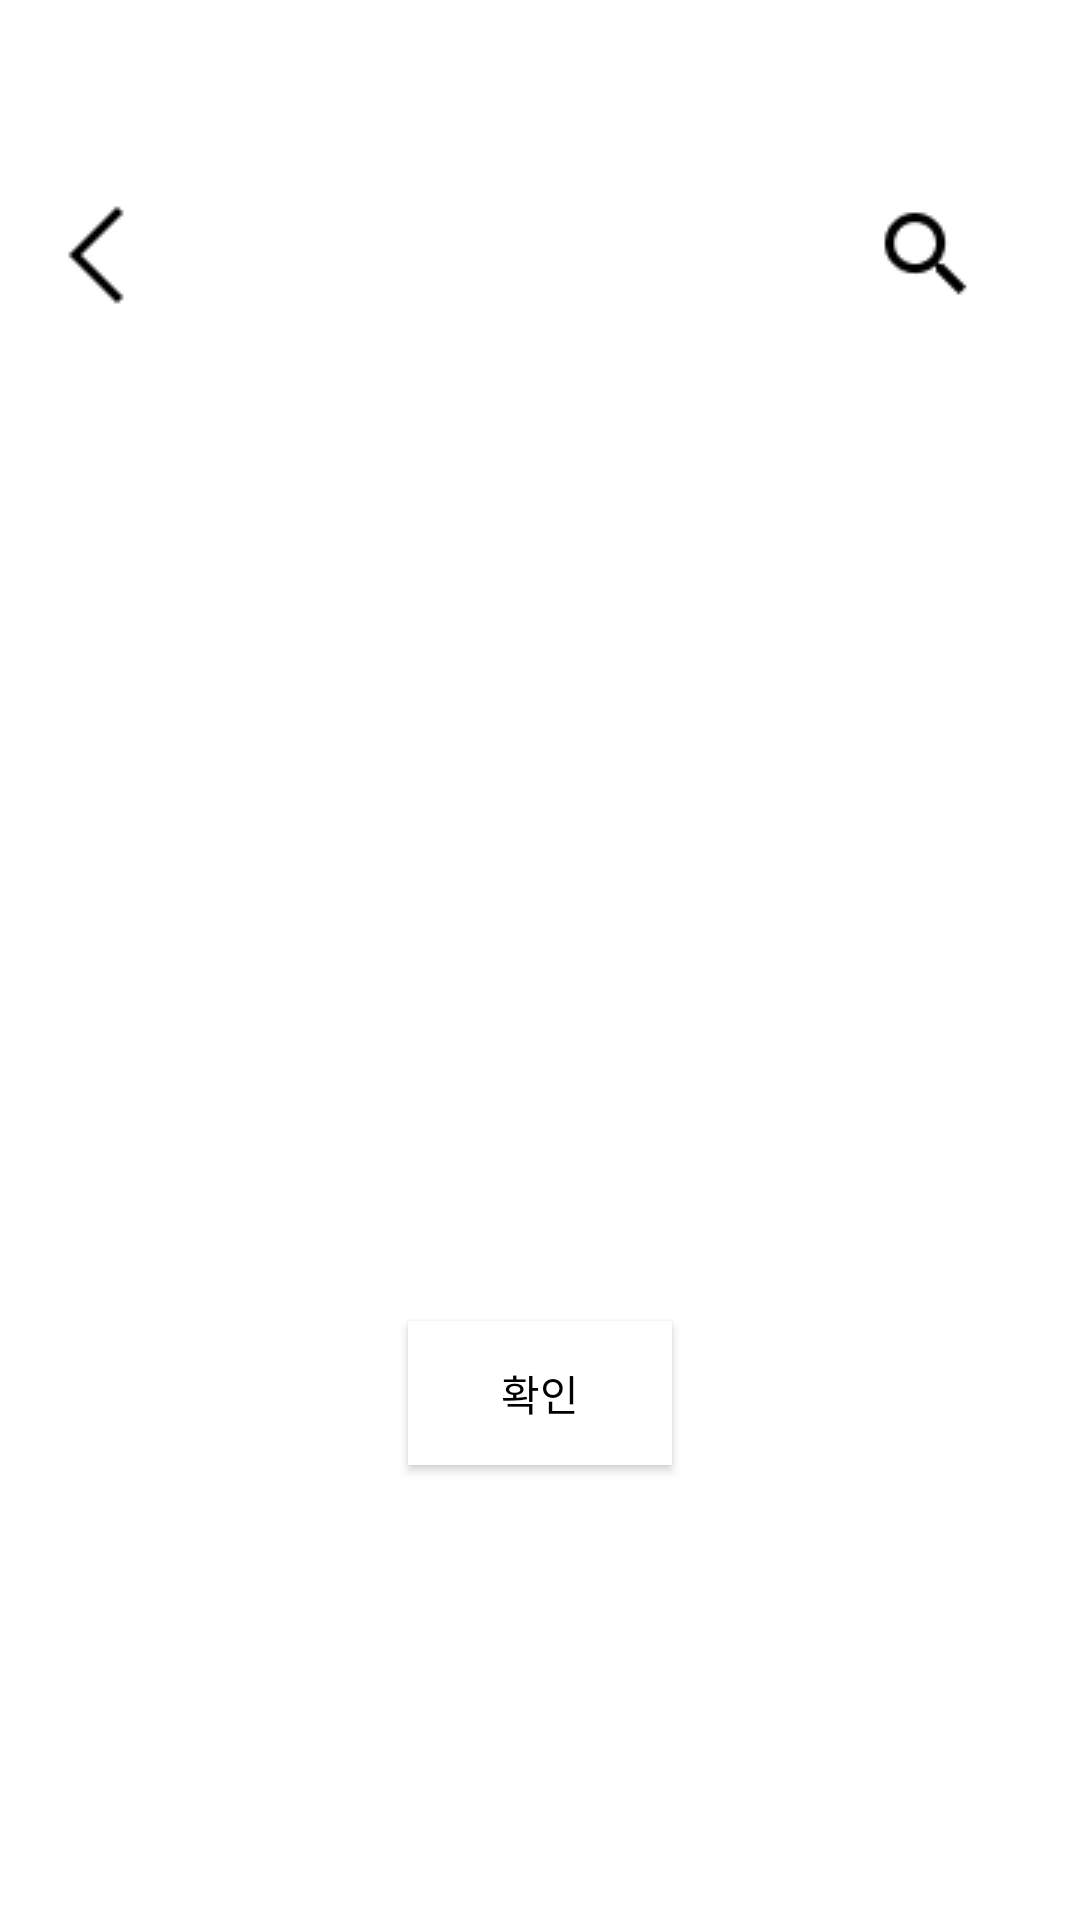

Reconstruct the res/layout file that produces this screen, plus the resources it refers to.
<!-- AndroidManifest.xml: application theme Theme.AppCompat.Dialog -->
<!-- res/layout/device.xml -->
<?xml version="1.0" encoding="utf-8"?>
<androidx.constraintlayout.widget.ConstraintLayout xmlns:android="http://schemas.android.com/apk/res/android"
    android:layout_width="match_parent"
    android:layout_height="match_parent"
    android:layout_gravity="center"
    xmlns:app="http://schemas.android.com/apk/res-auto">

    <ImageButton
        android:layout_width="wrap_content"
        android:layout_height="wrap_content"
        app:layout_constraintTop_toTopOf="parent"
        android:layout_marginTop="50dp"
        android:src="@drawable/back"
        android:background="#ffffff"
        />

    <ImageButton
        android:layout_width="wrap_content"
        android:layout_height="wrap_content"
        app:layout_constraintTop_toTopOf="parent"
        android:layout_marginTop="50dp"
        android:src="@drawable/plus"
        android:background="#ffffff"
        app:layout_constraintLeft_toLeftOf="parent"
        app:layout_constraintRight_toRightOf="parent"
        app:layout_constraintHorizontal_bias="0.95"
        />



    <TextView
        android:id="@+id/title"
        android:layout_width="match_parent"
        android:layout_height="wrap_content"
        android:text="기기 관리"
        android:textSize="25dp"
        android:textStyle="bold"
        android:textAlignment="center"
        android:layout_marginTop="50dp"
        app:layout_constraintTop_toTopOf="parent"

        />



    <TextView
        android:id="@+id/text1"
        android:layout_width="wrap_content"
        android:layout_height="wrap_content"
        android:text="등록된 기기 정보"
        android:textSize="20dp"
        android:textStyle="bold"
        android:layout_marginTop="50dp"
        app:layout_constraintTop_toBottomOf="@+id/title"
        android:textAlignment="center"
        app:layout_constraintLeft_toLeftOf="parent"
        android:layout_marginLeft="50dp"
        />

    <TextView
        android:id="@+id/text1_value"
        android:layout_width="wrap_content"
        android:layout_height="wrap_content"
        android:text="기기정보 표시"
        app:layout_constraintTop_toBottomOf="@+id/text1"
        android:textAlignment="center"
        app:layout_constraintLeft_toLeftOf="parent"
        android:layout_marginLeft="50dp"
        />




    <TextView
        android:id="@+id/text2"
        android:layout_width="wrap_content"
        android:layout_height="wrap_content"
        android:text="기기 변경"
        android:textSize="20dp"
        android:textStyle="bold"
        android:layout_marginTop="50dp"
        app:layout_constraintTop_toBottomOf="@+id/text1"
        android:textAlignment="center"
        app:layout_constraintLeft_toLeftOf="parent"
        android:layout_marginLeft="50dp"
        />

    <TextView
        android:id="@+id/text2_value"
        android:layout_width="wrap_content"
        android:layout_height="wrap_content"
        android:text="변경할 기기 선택"
        app:layout_constraintTop_toBottomOf="@+id/text2"
        android:textAlignment="center"
        app:layout_constraintLeft_toLeftOf="parent"
        android:layout_marginLeft="50dp"
        />

    <TextView
        android:id="@+id/text3"
        android:layout_width="wrap_content"
        android:layout_height="wrap_content"
        android:text="배터리 잔량"
        android:textSize="20dp"
        android:textStyle="bold"
        android:layout_marginTop="50dp"
        app:layout_constraintTop_toBottomOf="@+id/text2"
        android:textAlignment="center"
        app:layout_constraintLeft_toLeftOf="parent"
        android:layout_marginLeft="50dp"
        />

    <TextView
        android:id="@+id/text3_value"
        android:layout_width="wrap_content"
        android:layout_height="wrap_content"
        android:text="남은 배터리"
        app:layout_constraintTop_toBottomOf="@+id/text3"
        android:textAlignment="center"
        app:layout_constraintLeft_toLeftOf="parent"
        android:layout_marginLeft="50dp"
        />


    <Button
        android:id="@+id/confirm"
        android:layout_width="wrap_content"
        android:layout_height="wrap_content"
        android:text="확인"
        android:textColor="#000000"
        android:background="#ffffff"
        app:layout_constraintTop_toBottomOf="@id/text3"
        android:layout_marginTop="100dp"
        app:layout_constraintLeft_toLeftOf="parent"
        app:layout_constraintRight_toRightOf="parent"
        app:layout_constraintHorizontal_bias="0.5"/>





</androidx.constraintlayout.widget.ConstraintLayout>
<!-- resources referenced by this layout -->
<resources>
  <!-- drawable back: png bitmap (drawable, 290 bytes) -->
  <!-- drawable plus: png bitmap (drawable, 550 bytes) -->
</resources>
